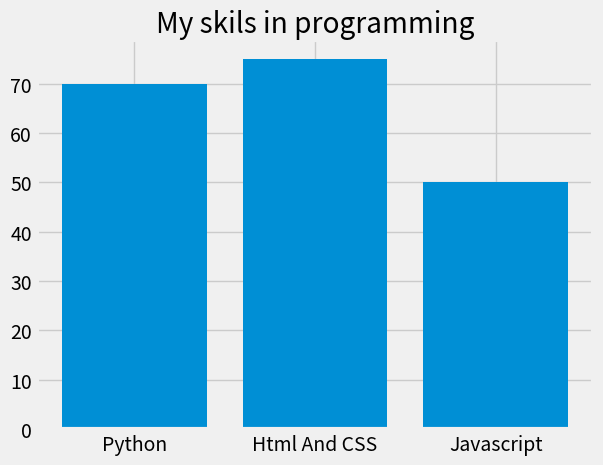

This figure's Python source:
import matplotlib.pyplot as plt
plt.style.use('fivethirtyeight')
x = ['Python','Html And CSS','Javascript']
y = [70,75,50]
plt.bar(x,y)
plt.title('My skils in programming')
plt.savefig('graph1.png',transparent = True)